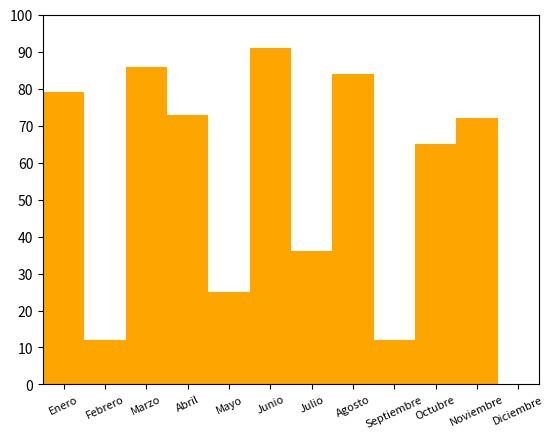

This figure's Python source:
import matplotlib.pyplot as plt
import numpy as np

def graficar():
    eje_x = list(range(1, 13))
    eje_y = np.random.randint(100, size=12)

    plt.xlim(0.5, 12.5)
    plt.ylim(0, 100)
    dias = ['Enero', 'Febrero', 'Marzo', 'Abril', 'Mayo', 'Junio', 'Julio',
            'Agosto', 'Septiembre', 'Octubre', 'Noviembre', 'Diciembre']
    plt.xticks([x for x in range(1, 13)], dias, fontsize=8, rotation=25)
    plt.yticks([10*x for x in range(11)])
    plt.bar(eje_x, eje_y, color='orange', align='center', width=1)
    plt.show()

if __name__ == '__main__':
    graficar()